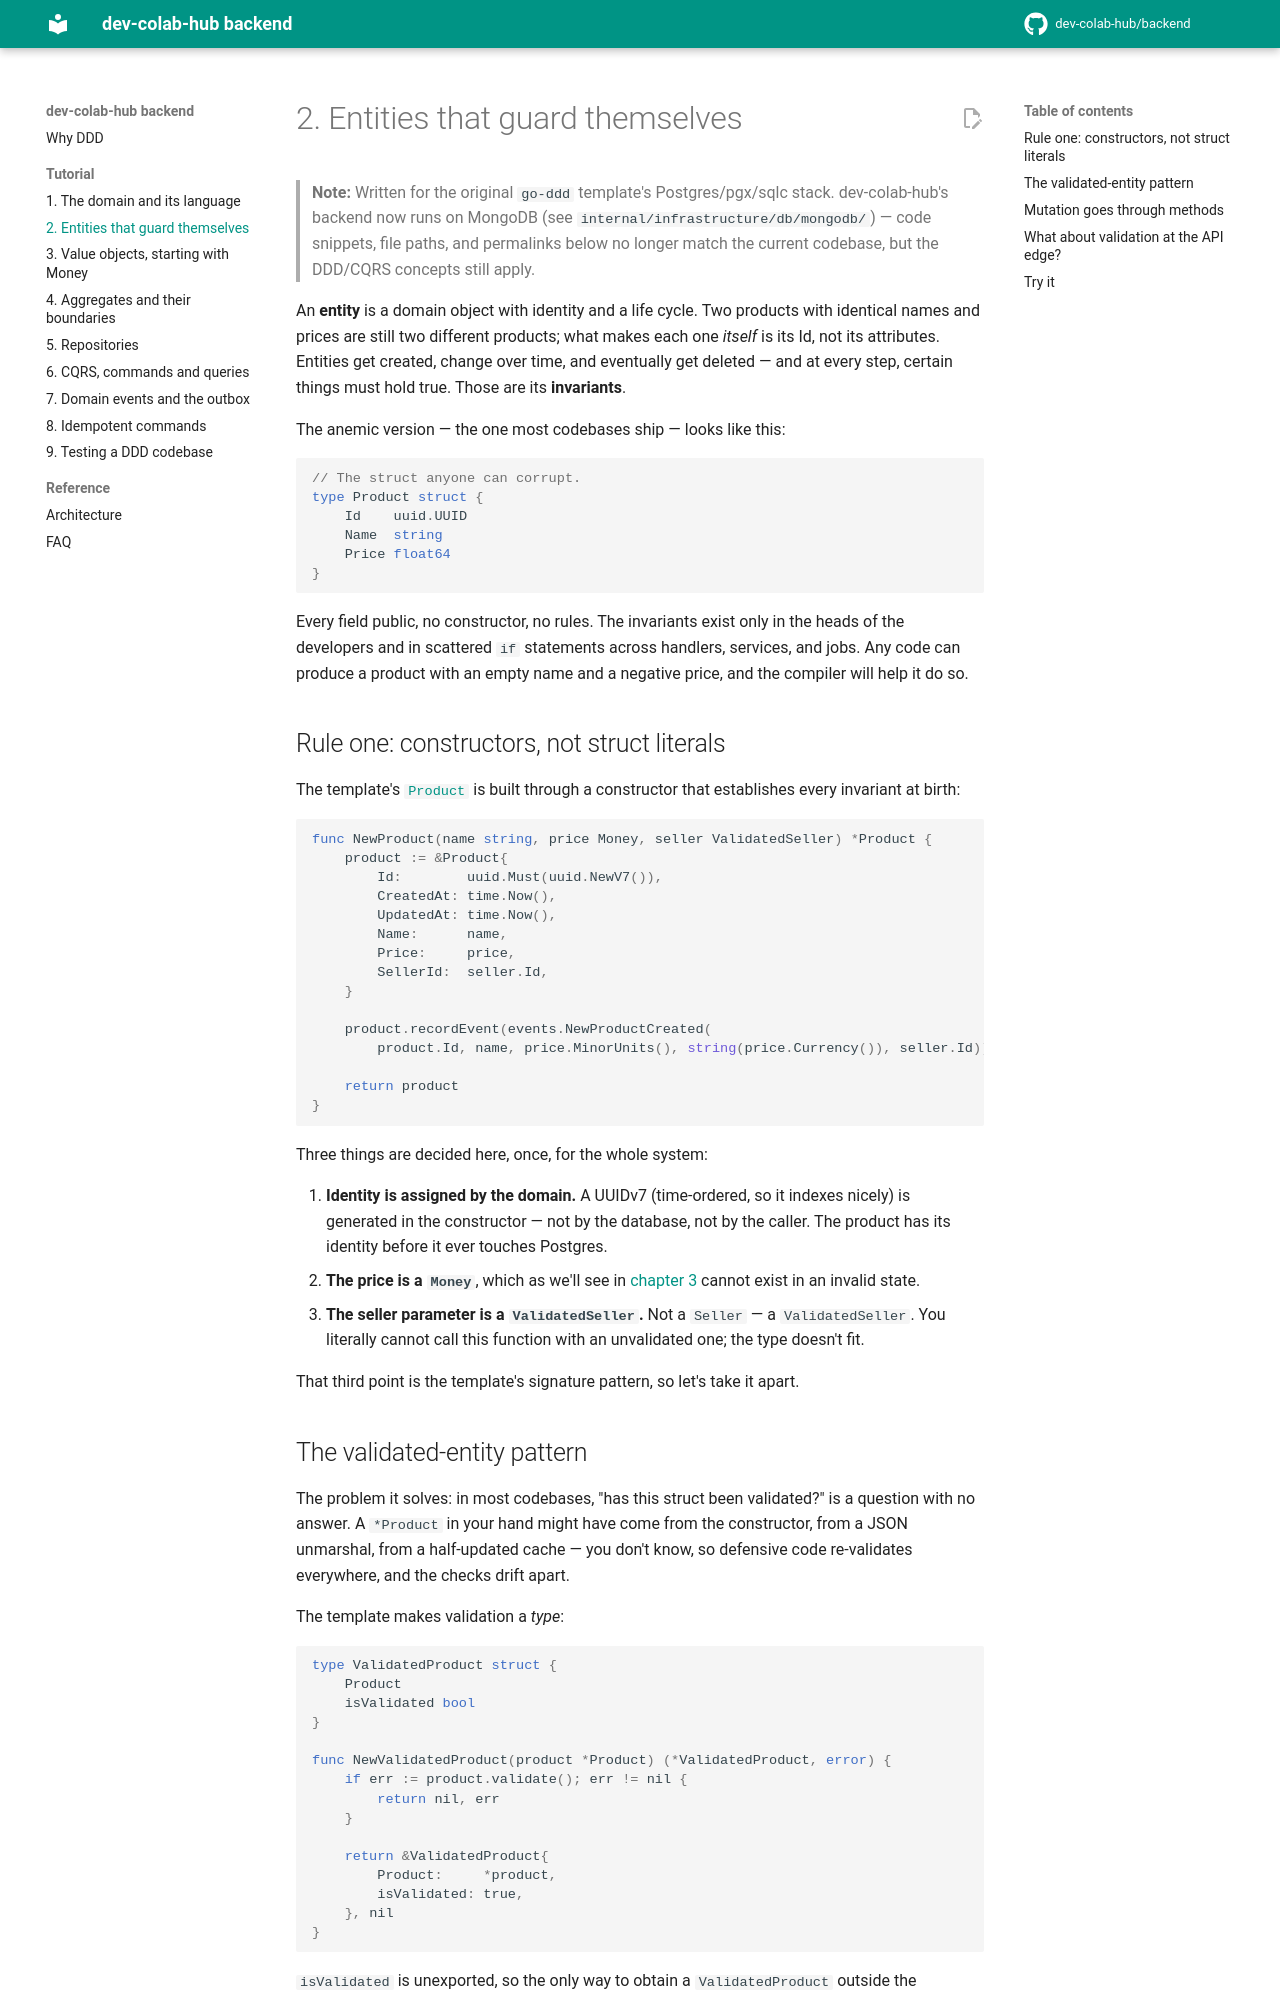

repository: dev-colab-hub/backend · page: tutorial/02-entities/index.html · generator: mkdocs

# 2. Entities that guard themselves

> **Note:** Written for the original `go-ddd` template's Postgres/pgx/sqlc stack. dev-colab-hub's backend now runs on MongoDB (see `internal/infrastructure/db/mongodb/`) — code snippets, file paths, and permalinks below no longer match the current codebase, but the DDD/CQRS concepts still apply.

An **entity** is a domain object with identity and a life cycle. Two products with identical names and prices are still two different products; what makes each one *itself* is its Id, not its attributes. Entities get created, change over time, and eventually get deleted — and at every step, certain things must hold true. Those are its **invariants**.

The anemic version — the one most codebases ship — looks like this:

```go
// The struct anyone can corrupt.
type Product struct {
    Id    uuid.UUID
    Name  string
    Price float64
}
```

Every field public, no constructor, no rules. The invariants exist only in the heads of the developers and in scattered `if` statements across handlers, services, and jobs. Any code can produce a product with an empty name and a negative price, and the compiler will help it do so.

## Rule one: constructors, not struct literals

The template's [`Product`](https://github.com/sklinkert/go-ddd/blob/main/internal/domain/entities/product.go) is built through a constructor that establishes every invariant at birth:

```go
func NewProduct(name string, price Money, seller ValidatedSeller) *Product {
    product := &Product{
        Id:        uuid.Must(uuid.NewV7()),
        CreatedAt: time.Now(),
        UpdatedAt: time.Now(),
        Name:      name,
        Price:     price,
        SellerId:  seller.Id,
    }

    product.recordEvent(events.NewProductCreated(
        product.Id, name, price.MinorUnits(), string(price.Currency()), seller.Id))

    return product
}
```

Three things are decided here, once, for the whole system:

1. **Identity is assigned by the domain.** A UUIDv7 (time-ordered, so it indexes nicely) is generated in the constructor — not by the database, not by the caller. The product has its identity before it ever touches Postgres.
2. **The price is a `Money`**, which as we'll see in [chapter 3](03-value-objects.md) cannot exist in an invalid state.
3. **The seller parameter is a `ValidatedSeller`.** Not a `Seller` — a `ValidatedSeller`. You literally cannot call this function with an unvalidated one; the type doesn't fit.

That third point is the template's signature pattern, so let's take it apart.
